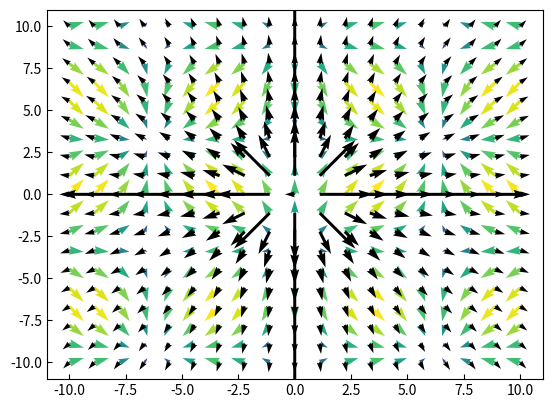

This chart was generated by the following Python code:
import matplotlib.pyplot as plt 
import numpy as np


"""
Vous pouvez arreter a tout moment de lire les améliorations pour la classe si vous les trouvez trop 
difficile à comprendre.

J'aimerais pouvoir rapidement changer le champ de facon efficace:

field = VectorField()
field.set_single_charge()

On remarquera que le champ d'une charge varie rapidement, donc l'utilisation de la longueur de la fleche
pour représenter le champ devient problématique car c'est parfois trop long, ou c'est essentiellement nul
et on ne voit rien. J'ajoute une option pour voir le logarithme de la longueur.
"""

class VectorField2D:
	def __init__(self, size=None, N=19, X=None, Y=None, U=None, V=None):
		if size is not None:
			X, Y = self.create_square_meshgrid(size, N)
		elif X is None or Y is None:
			X, Y = self.create_square_meshgrid()

		if len(X) != len(Y):
			raise ValueError("Les composantes X et Y doivent avoir le meme nombre d'éléments")

		self.X = X
		self.Y = Y

		if U is None or V is None:
			U, V = self.create_demo_field_components()

		self.U = U
		self.V = V

		self.quiver_axes = None

		self.validate_arrays() # Avant d'aller plus loin, nous voulons un champ valide

	@property
	def R(self):
		return np.sqrt(self.X*self.X+self.Y*self.Y)

	@property
	def PHI(self):
		return np.atan2(self.Y, self.X)

	@property
	def field_magnitude(self):
		return np.sqrt(self.U*self.U+self.V*self.V)

	@property
	def field_log_magnitude(self):
		return np.log(self.field_magnitude)

	def create_square_meshgrid(self, size=20, N=19):
		x = np.linspace(-size/2,size/2, N)
		y = np.linspace(-size/2,size/2, N)
		return np.meshgrid(x,y)

	def create_null_field_components(self):
		U = self.X*0
		V = self.X*0
		return U, V

	def create_demo_field_components(self):
		U = np.sin(self.X/2)
		V = np.cos(self.Y/2)
		return U, V

	def create_single_charge_field_components(self):
		U = self.X
		V = self.Y
		R = self.R
		PHI = self.PHI

		# On pourra se retrouver, parfois, avec R==0 (a l'origin), et donc 1/
		# (R*R) sera infini. On veut éviter les infinités et les
		# discontinuités.  Pour l'instant, pour simplifer, je vais simplement
		# ajouter un tout petit 0.01 a R*R pour eviter que cela donne une
		# division par zero. C'est affreux, mais ca évite les
		# problèmes.

		return np.cos(PHI)/np.log(R*R+0.01), np.sin(PHI)/np.log(R*R+0.01)

	def validate_arrays(self):
		if self.X is None or self.Y is None:
			raise ValueError("Les coordonnées X et Y ne sont pas assignées")

		if self.U is None or self.V is None:
			raise ValueError("Les composantes U et V du champ vectoriel ne sont pas assignées en tout point X et Y")

		if len(self.U) != len(self.V):
			raise ValueError("Les composantes U et V doivent avoir le meme nombre d'éléments")

		if len(self.U) != len(self.X):
			raise ValueError("Les composantes U,V doivent avoir le meme nombre d'éléments que X et Y")

	def xy_mesh(self):
		return self.X, self.Y

	def assign_field_components(self, U, V):
		self.U = U
		self.V = V
		self.validate_arrays()

		self.quiver_axes = None # Nous avons changé le champ, la figure n'est plus valide

	def display(self, is_color=True):
		self.validate_arrays()

		if self.quiver_axes is None:
			self.quiver_axes = plt.subplot(1,1,1)
			self.quiver_axes.tick_params(direction="in")

			if is_color:
				lengths = self.field_magnitude
				lengths /= np.max(lengths)
				self.quiver_axes.quiver(self.X, self.Y, self.U, self.V, lengths, units='xy', width=0.15)
			else:
				self.quiver_axes.quiver(self.X, self.Y, self.U, self.V, units='xy', width=0.15)

			plt.show() 




if __name__ == "__main__": # C'est la façon rigoureuse d'ajouter du code après une classe
	field = VectorField2D(size=20, N=19)
	field.display() # Le défaut est un champ en sinus et cosinus

	U, V = field.create_single_charge_field_components()
	field.assign_field_components(U, V)
	field.display(is_color=False)

